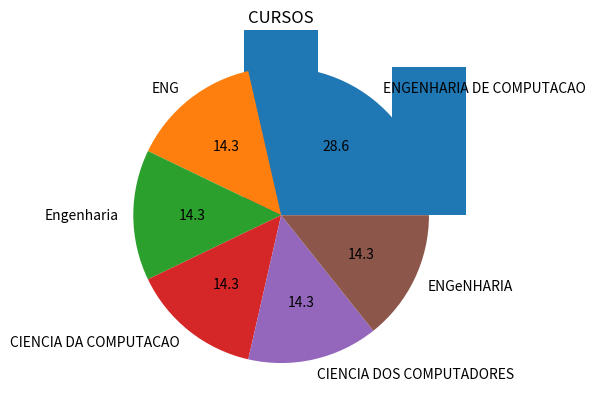

Write the Python code that produced this figure. (Note: this script raises an exception after producing the figure.)
# -*- coding: utf-8 -*-
"""
Exercicio de Series: alunos e cursos
Solução Daniel 
"""

import pandas as pd
import matplotlib.pyplot as plt

'''
CRIAR as Series sAlCur, sAlBloco, sAlCr
'''
lIndAl=['ANNA SA','BETO SA','BUBA SI','CADU SI','DEDE SO','DINA SO','NANA Su','ZAZA SU','ZIZO SE']
lCurAl=['ENG', None, 'Engenharia','ENGENHARIA DE COMPUTACAO', 'ENGENHARIA DE COMPUTACAO', 'CIENCIA DA COMPUTACAO',
 None,'CIENCIA DOS COMPUTADORES','ENGeNHARIA']
lFaltasAl= [None, 2,None,4,2,None,6,1,10]

##################################
lCursos=['ENGENHARIA ELÉTRICA', 'ENGENHARIA QUIMICA', 'ENGENHARIA DE PRODUCAO',
 'ENGENHARIA MECANICA', 'ENGENHARIA DE COMPUTACAO', 'CIENCIA DA COMPUTACAO',
 'ENGENHARIA AMBIENTAL','ENGENHARIA']
lBlocos=['Bl6', 'Bl4', 'Bl8', 'Bl4', 'Bl8', 'Bl6', 'Bl6', 'Bl8']

###############################################################################

sAlCur=pd.Series(lCurAl,index=lIndAl)
sAlFaltas=pd.Series(lFaltasAl,index=lIndAl)
sCurBl=pd.Series(lBlocos,index=lCursos)


###############################################################################
'''
EXIBIR as series criadas
'''
print('\nsA1.Alunos x Cursos:\n')
print(sAlCur)
print('\nsA2.Alunos x Faltas:\n')
print(sAlFaltas)
print('\n-----------------------------------------------------\n')

'''
EXIBIR as 4 primeiras linhas da sAlCur: usar head()
'''
print('\nA3.4 Primeiras linhas:\n')
print(sAlCur.head(4))
print('\n-----------------------------------------------------\n')


'''
EXIBIR as 3 ultimas linhas da sAlCur: usar tail()
'''
print('\nA4.3 Últimas linhas:\n')
print(sAlCur.tail(3))
print('\n-----------------------------------------------------\n')

'''
EXIBIR as 3 primeiras junto com as 3 ultimas linhas da sAlCur: usar concat()
'''
print('\nA4.3 Primeiras e 3 Últimas linhas:\n')
print(pd.concat([sAlCur.head(3),sAlCur.tail(3)]))
print('\n-----------------------------------------------------\n')

# '''
# EXIBIR os indices  da sAlCur:  index
# '''

# print('\nA5.Índices:\n')
# print(sAlCur.index)
# print('\n-----------------------------------------------------\n')

# '''
# EXIBIR os valores  da sAlCur:  values
# '''
# print('\nA6.Valores:\n')
# print(sAlCur.values)
# print('\n-----------------------------------------------------\n')


'''
EXIBIR numero de linhas da series:  size
'''
print('\nA7.Número de linhas da series:\n')
print(sAlCur.size)
print('\n-----------------------------------------------------\n')


'''
EXIBIR numero de linhas VALIDAS da series: count()
'''
print('\nA8.Número de linhas Válidas da series:\n')
print(sAlCur.count())
print('\n-----------------------------------------------------\n')

'''
EXIBIR numero de linhas COM VALORES AUSENTES da series:
'''
qtAusentes= sAlCur.size-sAlCur.count() # OU sAlCur.isnull()).sum()  
print('\nA9.Número de linhas com Valores Ausentes da series:\n')
print(qtAusentes)
print('\n-----------------------------------------------------\n')
###############################################################################

###############################################################################

'''
CONSTRUINDO a TABELA DE FREQUENCIA: usar  value_counts()
        Curso - Qt de Ocorrências do curso
   
'''
srTFCursos=sAlCur.value_counts()
print(srTFCursos)

print('\n-----------------------------------------------------\n')

'''
VISUALIZANDO como grafico de barras: plot.bar(title='CURSOS')
A series original poderia ser visualizada graficamente ??? Porque?
'''
srTFCursos.plot.bar(title='CURSOS')
plt.show()
print('\n-----------------------------------------------------\n')

'''
VISUALIZANDO como grafico pizza e percentuais:  plot.pie(title="CURSOS")
'''
srTFCursos.plot.pie(title='CURSOS',autopct='%.1f')
plt.show()
print('\n-----------------------------------------------------\n')

###############################################################################

'''
CONSERTANDO ERROS:
   
CIENCIA DE COMPUTACAO foi lancada errada em alguns
casos como CIENCIA DOS COMPUTADORES
ENG  é ENGENHARIA
Todos devem ficar em maiúsculo
'''
def cursoCerto(v):
    d={'CIENCIA DE COMPUTADORES':'CIENCIA DA COMPUTACAO',
       'CIENCIA DOS COMPUTADORES':'CIENCIA DA COMPUTACAO',
       'ENG':"ENGENHARIA"}
    if v:
        maiusc=v.upper()
        v=d.get(maiusc,maiusc)
    return v

srCorrigida=sAlCur.apply(cursoCerto)

'''
C1.EXIBIR a series srCorrigida
'''

print(srCorrigida)
print('\n-----------------------------------------------------\n')

'''
TRABALHANDO AGORA com srCorrigida:
Fazer novamente a tabela de frequencia dos cursos, exibir, e visualizar como 
grafico de barras e grafico de pizza
'''
srTFCursos=srCorrigida.value_counts()
print(srTFCursos)
srTFCursos.plot.bar(title='CURSOS')
plt.show()
srTFCursos.plot.pie(title='CURSOS',autopct='%.1f')
plt.show()
print('\n-----------------------------------------------------\n')

###############################################################################
###############################################################################
'''
CONSERTANDO OUTROS ERROS:

TODOS OS caracteres DOS NOMES devem FICAR MAIÚSCULOS
    Aplicar o método str.upper()
    
PROBLEMA p/usar o apply: nomes são valores de índices
   
1) POSSIBILIDADE DE SOLUCAO: criar uma series invertida
    --> Novo problema: tem valores ausentes
2) OUTRA POSSIBILIDADE: recriar apenas o index

'''
srCorrigida.index=srCorrigida.index.str.upper()
sAlFaltas.index=sAlFaltas.index.str.upper()

print(srCorrigida.tail(3),sAlFaltas.tail(3))


###############################################################################
###############################################################################
'''
PREENCHENDO VALORES AUSENTES:
    Curso --> 'ENGENHARIA'
    Faltas
       -->por média geral
       -->por mediana do sobrenome
       -->por mediana do curso 
'''
 #Curso --> 'ENGENHARIA'
srCorrigida.fillna('ENGENHARIA',inplace=True)
print(srCorrigida.head())

#Faltas -->por média geral
media=int(sAlFaltas.mean())
s1=sAlFaltas.fillna(media)
print(s1)

'''
AGRUPANDO por sobrenome (função para separar o sobrenome):
  
'''
def preencheVazio(sGrupo):
    print("entra",sGrupo)
    mediana=sGrupo.median()
    sGrupo.fillna(mediana,inplace=True)
    print('sai',sGrupo)
    return sGrupo

def sobrenome(valInd):
    l=valInd.split(' ')
    return l[-1]
   

gSobrenome=sAlFaltas.groupby(by=sobrenome)
s1=gSobrenome.apply(preencheVazio)
print(s1)

'''
AGRUPANDO por Curso (srCorrigida):
  
'''
gCurso=sAlFaltas.groupby(srCorrigida)
s2=gCurso.apply(preencheVazio)
print(s2)

'''
supondo uma nova Series srCursoFaltas, índices com repetição
'''
srCursoFaltas = pd.Series(sAlFaltas.values, index=srCorrigida.values)
gAux=srCursoFaltas.groupby(level=0)
sMed=gAux.median()
s3=srCursoFaltas.fillna(sMed)
print(s3)



'''
FILTROS
'''
'''
Quais alunos com faltas>=3
'''
f1=sAlFaltas>=3
print(sAlFaltas.loc[f1])
 

'''
Quais alunos com 3<=faltas<=6
'''
f2=(sAlFaltas>=3) & (sAlFaltas<=6)
print(sAlFaltas.loc[f2])

'''
Quantos alunos com 3<=faltas<=6
'''
print(f2.sum()) 

'''
Quais cursos dos alunos com 3<=faltas<=6
'''

print(srCorrigida.loc[f2])

'''
Quais alunos com faltas ausentes
'''

print(sAlFaltas.loc[sAlFaltas.isnull()])

'''
Preenchendo as faltas ausentes com 0
'''
sAlFaltas.fillna(0,inplace=True)
'''
Quais alunos com menor número de faltas
'''
f3=sAlFaltas==sAlFaltas.min()
print(list(sAlFaltas.loc[f3].index))

'''
Quais os cursos,sem repetição, dos alunos com menor número de 
faltas
'''
print(srCorrigida.loc[f3].unique())


'''
COMPLEXO
Dados dos alunos do Bl8 com mais do que 3 faltas
'''
'''
Primeiro: Como o bloco está associado ao curso, 
          construir um filtro de quais cursos estão no bl8
'''
f5=sCurBl=='Bl8'
srCursosBl8=sCurBl.loc[f5]

'''
Segundo: Selecionar os alunos dos cursos com True no filtro
         Lembre-se: O alinhamento é pelo índice
'''
f6=srCorrigida.isin(srCursosBl8.index)
srCursos=srCorrigida.loc[f6]

'''
Terceiro: Selecionar os alunos com faltas>=3
         Lembre-se: O alinhamento é pelo índice
'''
f7=(sAlFaltas.index.isin(srCursos.index)) & (sAlFaltas >=3)
print(sAlFaltas.loc[f7])



##################################################################
'''
srTFCursos - tabela de frequencia de cursos criada a partir srCorrigida
MEDIDAS INTERESSANTES POR CURSO: CUIDADO--> dados textuais
    qt de alunos por curso, 
    curso(s) com menor quantidade de alunos, 
    curso(s) com maior quantidade de alunos,

'''
print('\n-----------------------------------------------------\n')
print('\nqt de alunos por curso:\n')
print(srTFCursos.value_counts())
print('\ncurso(s) com maior quantidade de alunos:\n')
print(srTFCursos.loc[srTFCursos==srTFCursos.max()].index.values)
print('\ncurso(s) com menor quantidade de alunos:\n')
print(srTFCursos.loc[srTFCursos==srTFCursos.min()].index.values)
print('\n-----------------------------------------------------\n')

#################################################################



